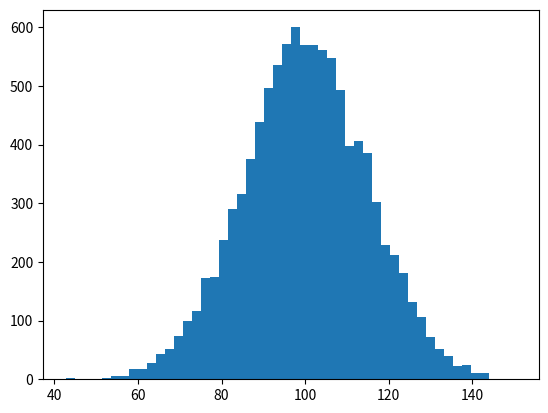

Write Python code to recreate this figure. (Note: this script raises an exception after producing the figure.)
import numpy as np
import matplotlib.pyplot as plt

plt.ion()
mu, sigma = 100, 15
fig = plt.figure()
x = mu + sigma*np.random.randn(10000)
n, bins, patches = plt.hist(x, 50, normed=1, facecolor='green', alpha=0.75)
for i in range(50):
    x = mu + sigma*np.random.randn(10000)
    n, bins = np.histogram(x, bins, normed=True)
    for rect,h in zip(patches,n):
        rect.set_height(h)
    fig.canvas.draw()
